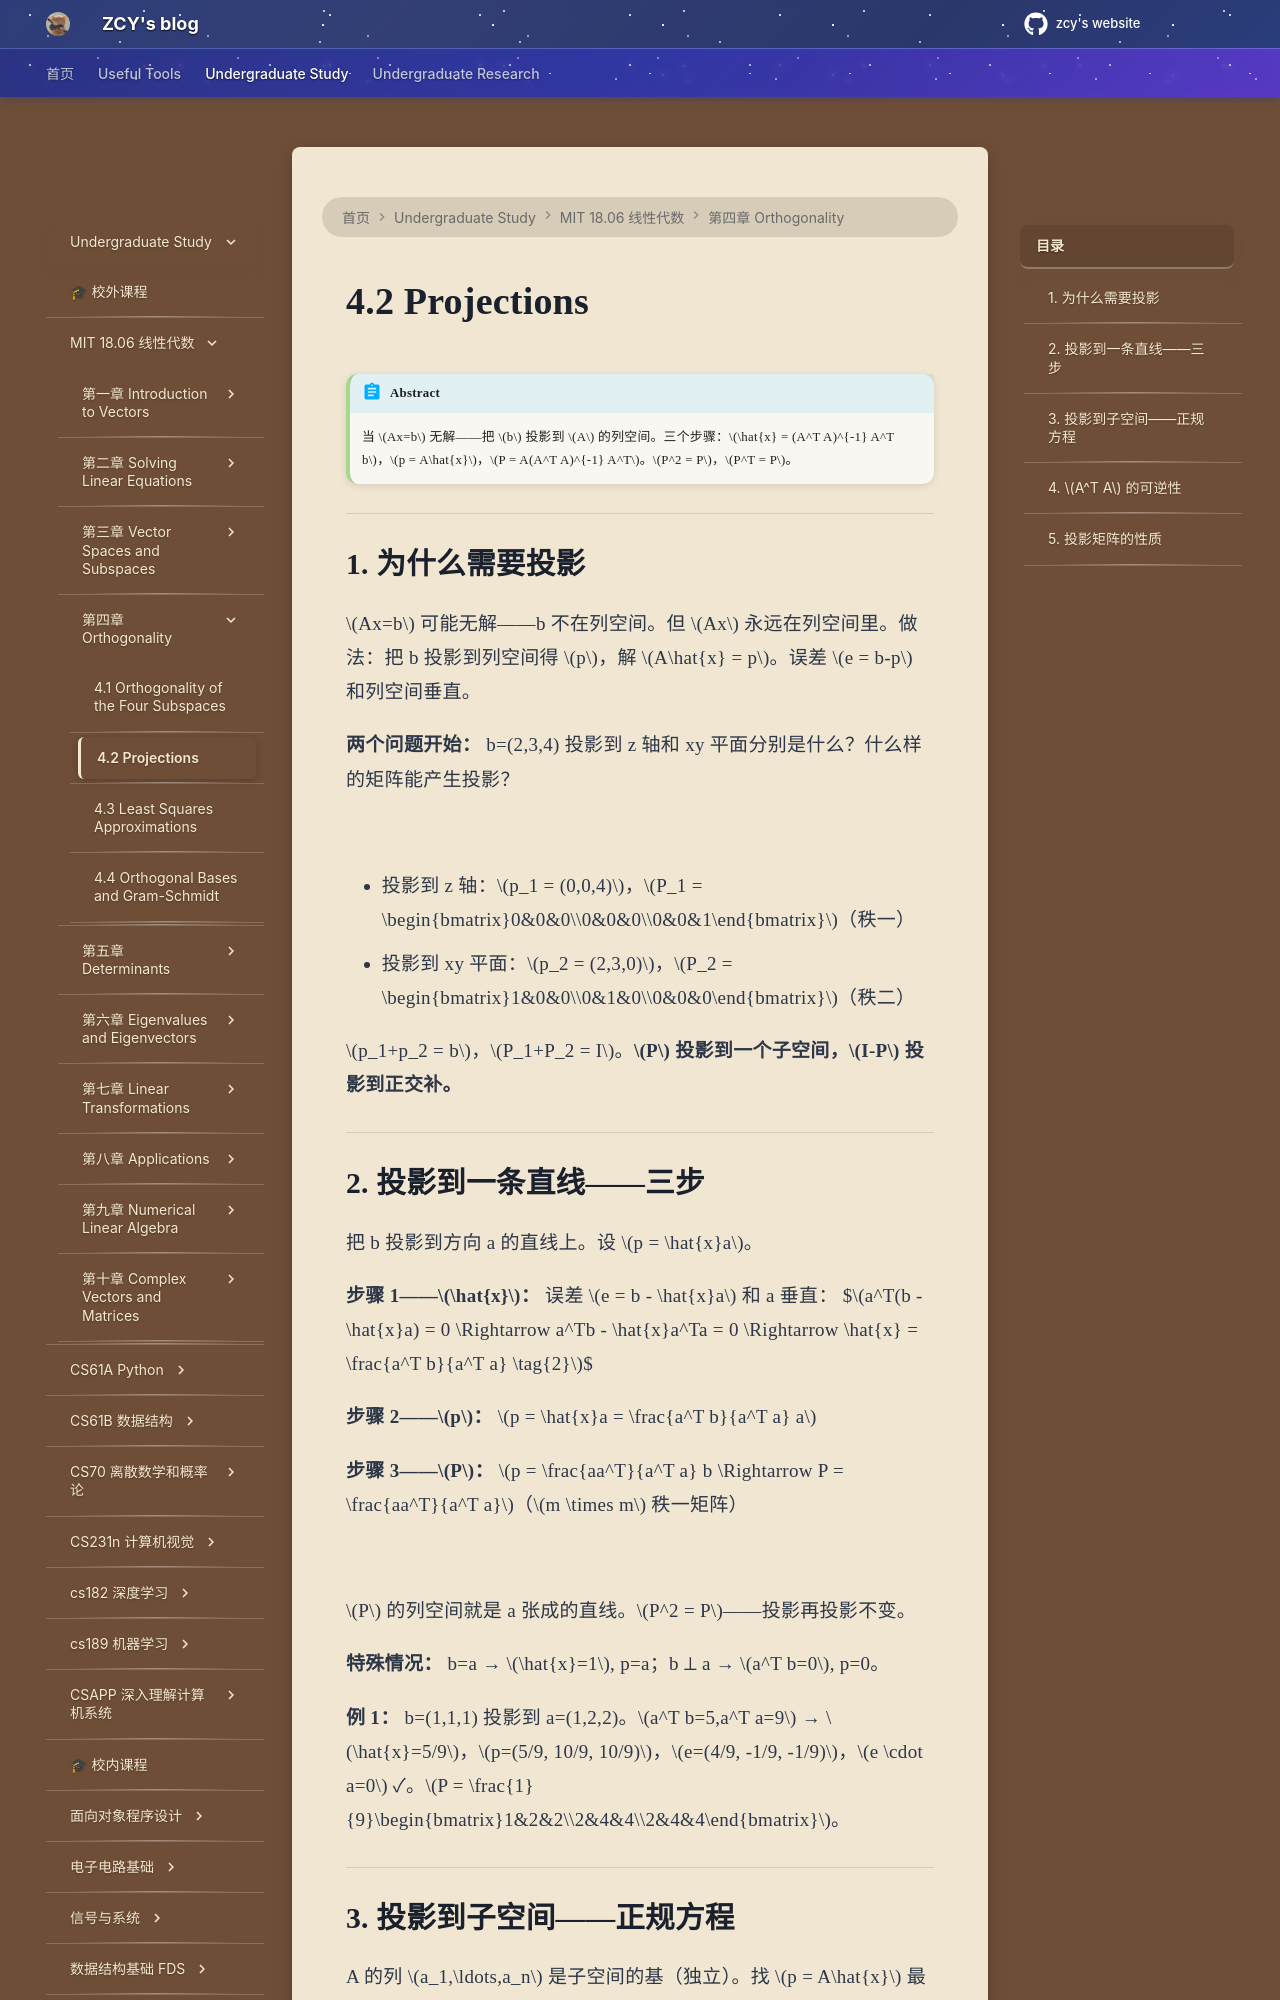

repository: mouchenmou/ZCY-s-website · page: 笔记本/mit 18.06 线性代数/第4章 Orthogonality/4.2 Projections/index.html · generator: mkdocs

!!! abstract
    当 $Ax=b$ 无解——把 $b$ 投影到 $A$ 的列空间。三个步骤：$\hat{x} = (A^T A)^{-1} A^T b$，$p = A\hat{x}$，$P = A(A^T A)^{-1} A^T$。$P^2 = P$，$P^T = P$。

---

## 1. 为什么需要投影

$Ax=b$ 可能无解——b 不在列空间。但 $Ax$ 永远在列空间里。做法：把 b 投影到列空间得 $p$，解 $A\hat{x} = p$。误差 $e = b-p$ 和列空间垂直。

**两个问题开始：** b=(2,3,4) 投影到 z 轴和 xy 平面分别是什么？什么样的矩阵能产生投影？

![](附件/image-20210121092259773.png)

- 投影到 z 轴：$p_1 = (0,0,4)$，$P_1 = \begin{bmatrix}0&0&0\\0&0&0\\0&0&1\end{bmatrix}$（秩一）
- 投影到 xy 平面：$p_2 = (2,3,0)$，$P_2 = \begin{bmatrix}1&0&0\\0&1&0\\0&0&0\end{bmatrix}$（秩二）

$p_1+p_2 = b$，$P_1+P_2 = I$。**$P$ 投影到一个子空间，$I-P$ 投影到正交补。**

---

## 2. 投影到一条直线——三步

把 b 投影到方向 a 的直线上。设 $p = \hat{x}a$。

**步骤 1——$\hat{x}$：** 误差 $e = b - \hat{x}a$ 和 a 垂直：
$$a^T(b - \hat{x}a) = 0 \Rightarrow a^Tb - \hat{x}a^Ta = 0 \Rightarrow \hat{x} = \frac{a^T b}{a^T a} \tag{2}$$

**步骤 2——$p$：** $p = \hat{x}a = \frac{a^T b}{a^T a} a$

**步骤 3——$P$：** $p = \frac{aa^T}{a^T a} b \Rightarrow P = \frac{aa^T}{a^T a}$（$m \times m$ 秩一矩阵）

![](附件/image-20210121095127115.png)

$P$ 的列空间就是 a 张成的直线。$P^2 = P$——投影再投影不变。

**特殊情况：** b=a → $\hat{x}=1$, p=a；b ⟂ a → $a^T b=0$, p=0。

**例 1：** b=(1,1,1) 投影到 a=(1,2,2)。$a^T b=5,a^T a=9$ → $\hat{x}=5/9$，$p=(5/9, 10/9, 10/9)$，$e=(4/9, -1/9, -1/9)$，$e \cdot a=0$ ✓。$P = \frac{1}{9}\begin{bmatrix}1&2&2\\2&4&4\\2&4&4\end{bmatrix}$。

---
